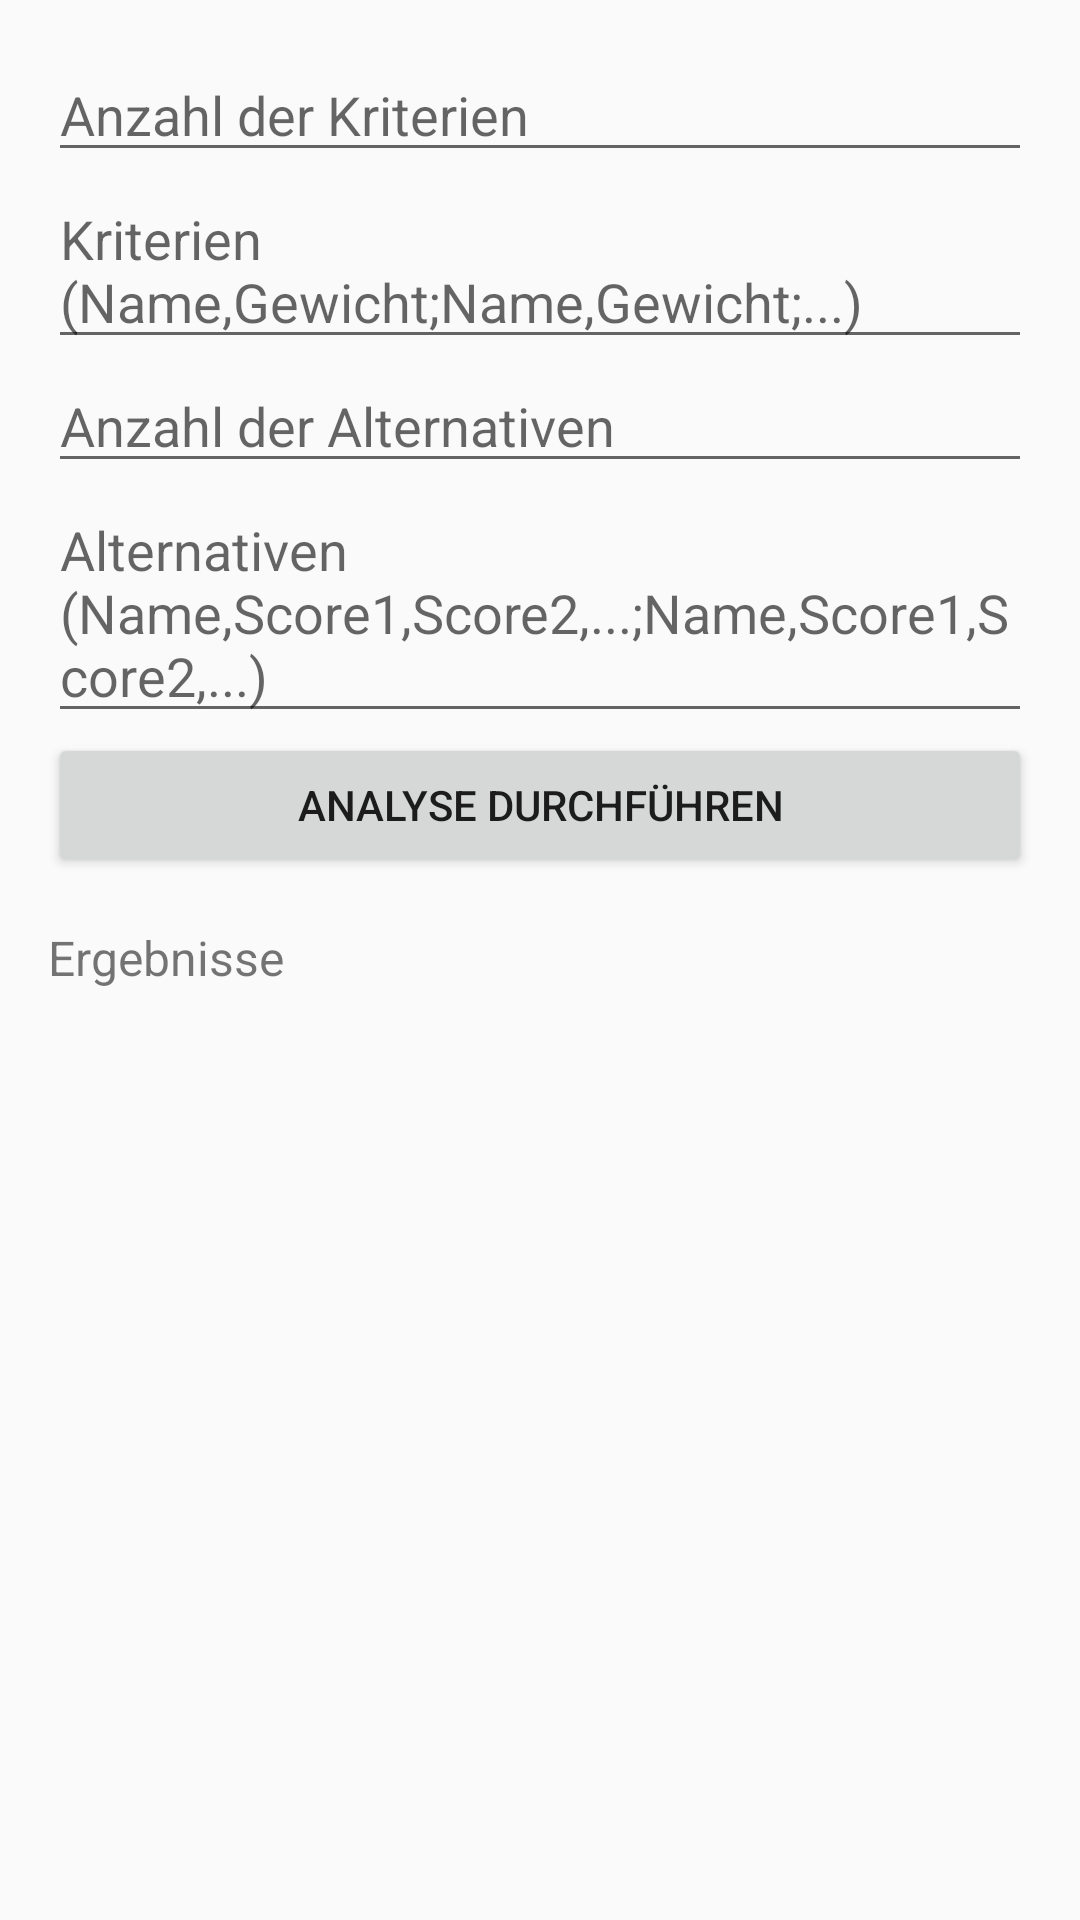

The Android layout XML behind this screen, and the referenced resources:
<!-- AndroidManifest.xml: application theme Theme.AppCompat.Light.NoActionBar -->
<!-- res/layout/activity_nutzwertanalyse.xml -->
<?xml version="1.0" encoding="utf-8"?>
<LinearLayout xmlns:android="http://schemas.android.com/apk/res/android"
    android:layout_width="match_parent"
    android:layout_height="match_parent"
    android:orientation="vertical"
    android:padding="16dp">

    <EditText
        android:id="@+id/num_criteria"
        android:layout_width="match_parent"
        android:layout_height="wrap_content"
        android:hint="Anzahl der Kriterien"
        android:inputType="number" />

    <EditText
        android:id="@+id/criteria_input"
        android:layout_width="match_parent"
        android:layout_height="wrap_content"
        android:hint="Kriterien (Name,Gewicht;Name,Gewicht;...)" />

    <EditText
        android:id="@+id/num_alternatives"
        android:layout_width="match_parent"
        android:layout_height="wrap_content"
        android:hint="Anzahl der Alternativen"
        android:inputType="number" />

    <EditText
        android:id="@+id/alternatives_input"
        android:layout_width="match_parent"
        android:layout_height="wrap_content"
        android:hint="Alternativen (Name,Score1,Score2,...;Name,Score1,Score2,...)" />

    <Button
        android:id="@+id/perform_analysis_button"
        android:layout_width="match_parent"
        android:layout_height="wrap_content"
        android:text="Analyse durchführen" />

    <TextView
        android:id="@+id/results_text"
        android:layout_width="match_parent"
        android:layout_height="wrap_content"
        android:text="Ergebnisse"
        android:textSize="16sp"
        android:layout_marginTop="16dp" />

</LinearLayout>
<!-- resources referenced by this layout -->
<resources>

</resources>
